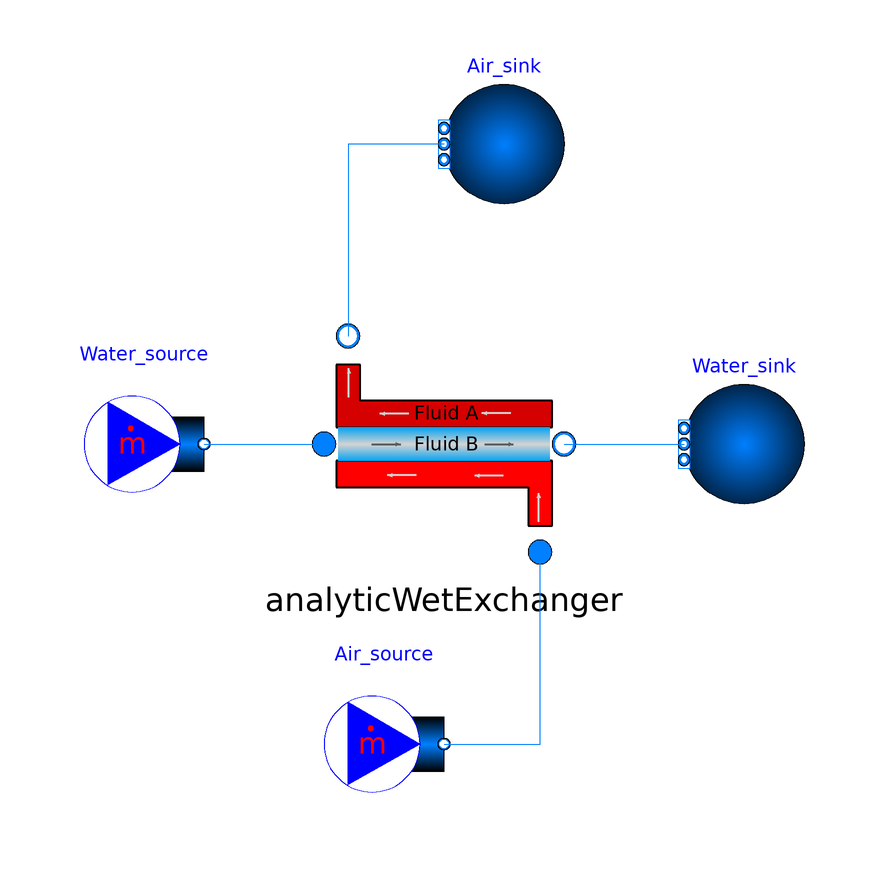

The component connection diagram of the Modelica model below, drawn from its own Placement and Line annotations.

model test_AnalyticExchanger
  TAeZoSysPro.FluidDynamics.Components.MassExchangers.AnalyticWetExchanger analyticWetExchanger(MediumB = Modelica.Media.Water.StandardWaterOnePhase)  annotation(
    Placement(visible = true, transformation(origin = {0, 0}, extent = {{-20, -20}, {20, 20}}, rotation = 0)));
  Modelica.Fluid.Sources.FixedBoundary Water_sink(Medium = Modelica.Media.Water.WaterIF97_ph, nPorts = 1)  annotation(
    Placement(visible = true, transformation(origin = {50, 0}, extent = {{10, -10}, {-10, 10}}, rotation = 0)));
  Modelica.Fluid.Sources.FixedBoundary Air_sink(Medium = Modelica.Media.Water.StandardWaterOnePhase)  annotation(
    Placement(visible = true, transformation(origin = {10, 50}, extent = {{10, -10}, {-10, 10}}, rotation = 0)));
  Modelica.Fluid.Sources.MassFlowSource_T Water_source(Medium = Modelica.Media.Water.WaterIF97_ph, T = 273.15 + 5, m_flow = 1)  annotation(
    Placement(visible = true, transformation(origin = {-50, 0}, extent = {{-10, -10}, {10, 10}}, rotation = 0)));
  Modelica.Fluid.Sources.MassFlowSource_T Air_source(Medium = Modelica.Media.Water.StandardWaterOnePhase, T = 273.15 + 30, m_flow = 10)  annotation(
    Placement(visible = true, transformation(origin = {-10, -50}, extent = {{-10, -10}, {10, 10}}, rotation = 0)));
equation
  connect(Air_source.ports[1], analyticWetExchanger.port_in_A) annotation(
    Line(points = {{0, -50}, {16, -50}, {16, -18}, {16, -18}}, color = {0, 127, 255}));
  connect(Air_sink.ports[1], analyticWetExchanger.port_out_A) annotation(
    Line(points = {{0, 50}, {-16, 50}, {-16, 18}, {-16, 18}}, color = {0, 127, 255}));
  connect(Water_source.ports[1], analyticWetExchanger.port_in_B) annotation(
    Line(points = {{-40, 0}, {-22, 0}, {-22, 0}, {-20, 0}}, color = {0, 127, 255}));
  connect(analyticWetExchanger.port_out_B, Water_sink.ports[1]) annotation(
    Line(points = {{20, 0}, {40, 0}, {40, 0}, {40, 0}}, color = {0, 127, 255}));
end test_AnalyticExchanger;